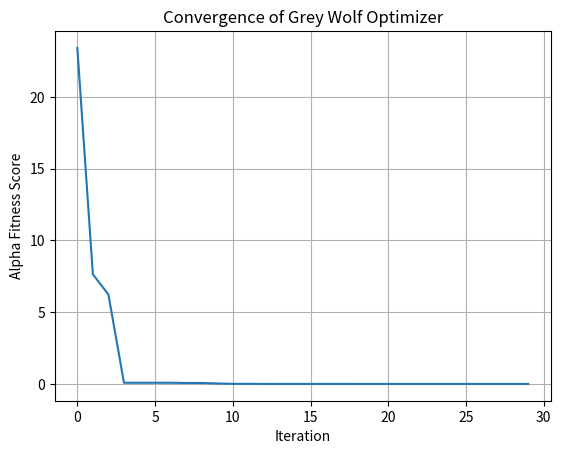

The matplotlib source for this figure:
import numpy as np
import matplotlib.pyplot as plt
def objective_function(x):
    return np.sum(x**2)
num_wolves = 5
num_dimensions = 2
num_iterations = 30
lb = -10
ub = 10
wolves = np.random.uniform(lb, ub, (num_wolves, num_dimensions))
alpha_pos = np.zeros(num_dimensions)
beta_pos = np.zeros(num_dimensions)
delta_pos = np.zeros(num_dimensions)
alpha_score = float('inf')
beta_score = float('inf')
delta_score = float('inf')
alpha_score_history = []
def evaluate_fitness():
    global alpha_pos, beta_pos, delta_pos, alpha_score, beta_score, delta_score
    for wolf in wolves:
        fitness = objective_function(wolf)
        if fitness < alpha_score:
            delta_score = beta_score
            delta_pos = beta_pos.copy()
            beta_score = alpha_score
            beta_pos = alpha_pos.copy()
            alpha_score = fitness
            alpha_pos = wolf.copy()
        elif fitness < beta_score:
            delta_score = beta_score
            delta_pos = beta_pos.copy()
            beta_score = fitness
            beta_pos = wolf.copy()
        elif fitness < delta_score:
            delta_score = fitness
            delta_pos = wolf.copy()
def update_positions(iteration):
    a = 2 - iteration * (2 / num_iterations)
    for i in range(num_wolves):
        for j in range(num_dimensions):
            r1 = np.random.random()
            r2 = np.random.random()
            A1 = 2 * a * r1 - a
            C1 = 2 * r2
            D_alpha = abs(C1 * alpha_pos[j] - wolves[i, j])
            X1 = alpha_pos[j] - A1 * D_alpha
            r1 = np.random.random()
            r2 = np.random.random()
            A2 = 2 * a * r1 - a
            C2 = 2 * r2
            D_beta = abs(C2 * beta_pos[j] - wolves[i, j])
            X2 = beta_pos[j] - A2 * D_beta
            r1 = np.random.random()
            r2 = np.random.random()
            A3 = 2 * a * r1 - a
            C3 = 2 * r2
            D_delta = abs(C3 * delta_pos[j] - wolves[i, j])
            X3 = delta_pos[j] - A3 * D_delta
            wolves[i, j] = (X1 + X2 + X3) / 3
            wolves[i, j] = np.clip(wolves[i, j], lb, ub)
for iteration in range(num_iterations):
    evaluate_fitness()
    update_positions(iteration)
    alpha_score_history.append(alpha_score)
    print(f"Iteration {iteration+1}/{num_iterations}, Alpha Score: {alpha_score}")
print("Best Solution:", alpha_pos)
print("Best Solution Fitness:", alpha_score)
plt.plot(alpha_score_history)
plt.title('Convergence of Grey Wolf Optimizer')
plt.xlabel('Iteration')
plt.ylabel('Alpha Fitness Score')
plt.grid(True)
plt.show()
